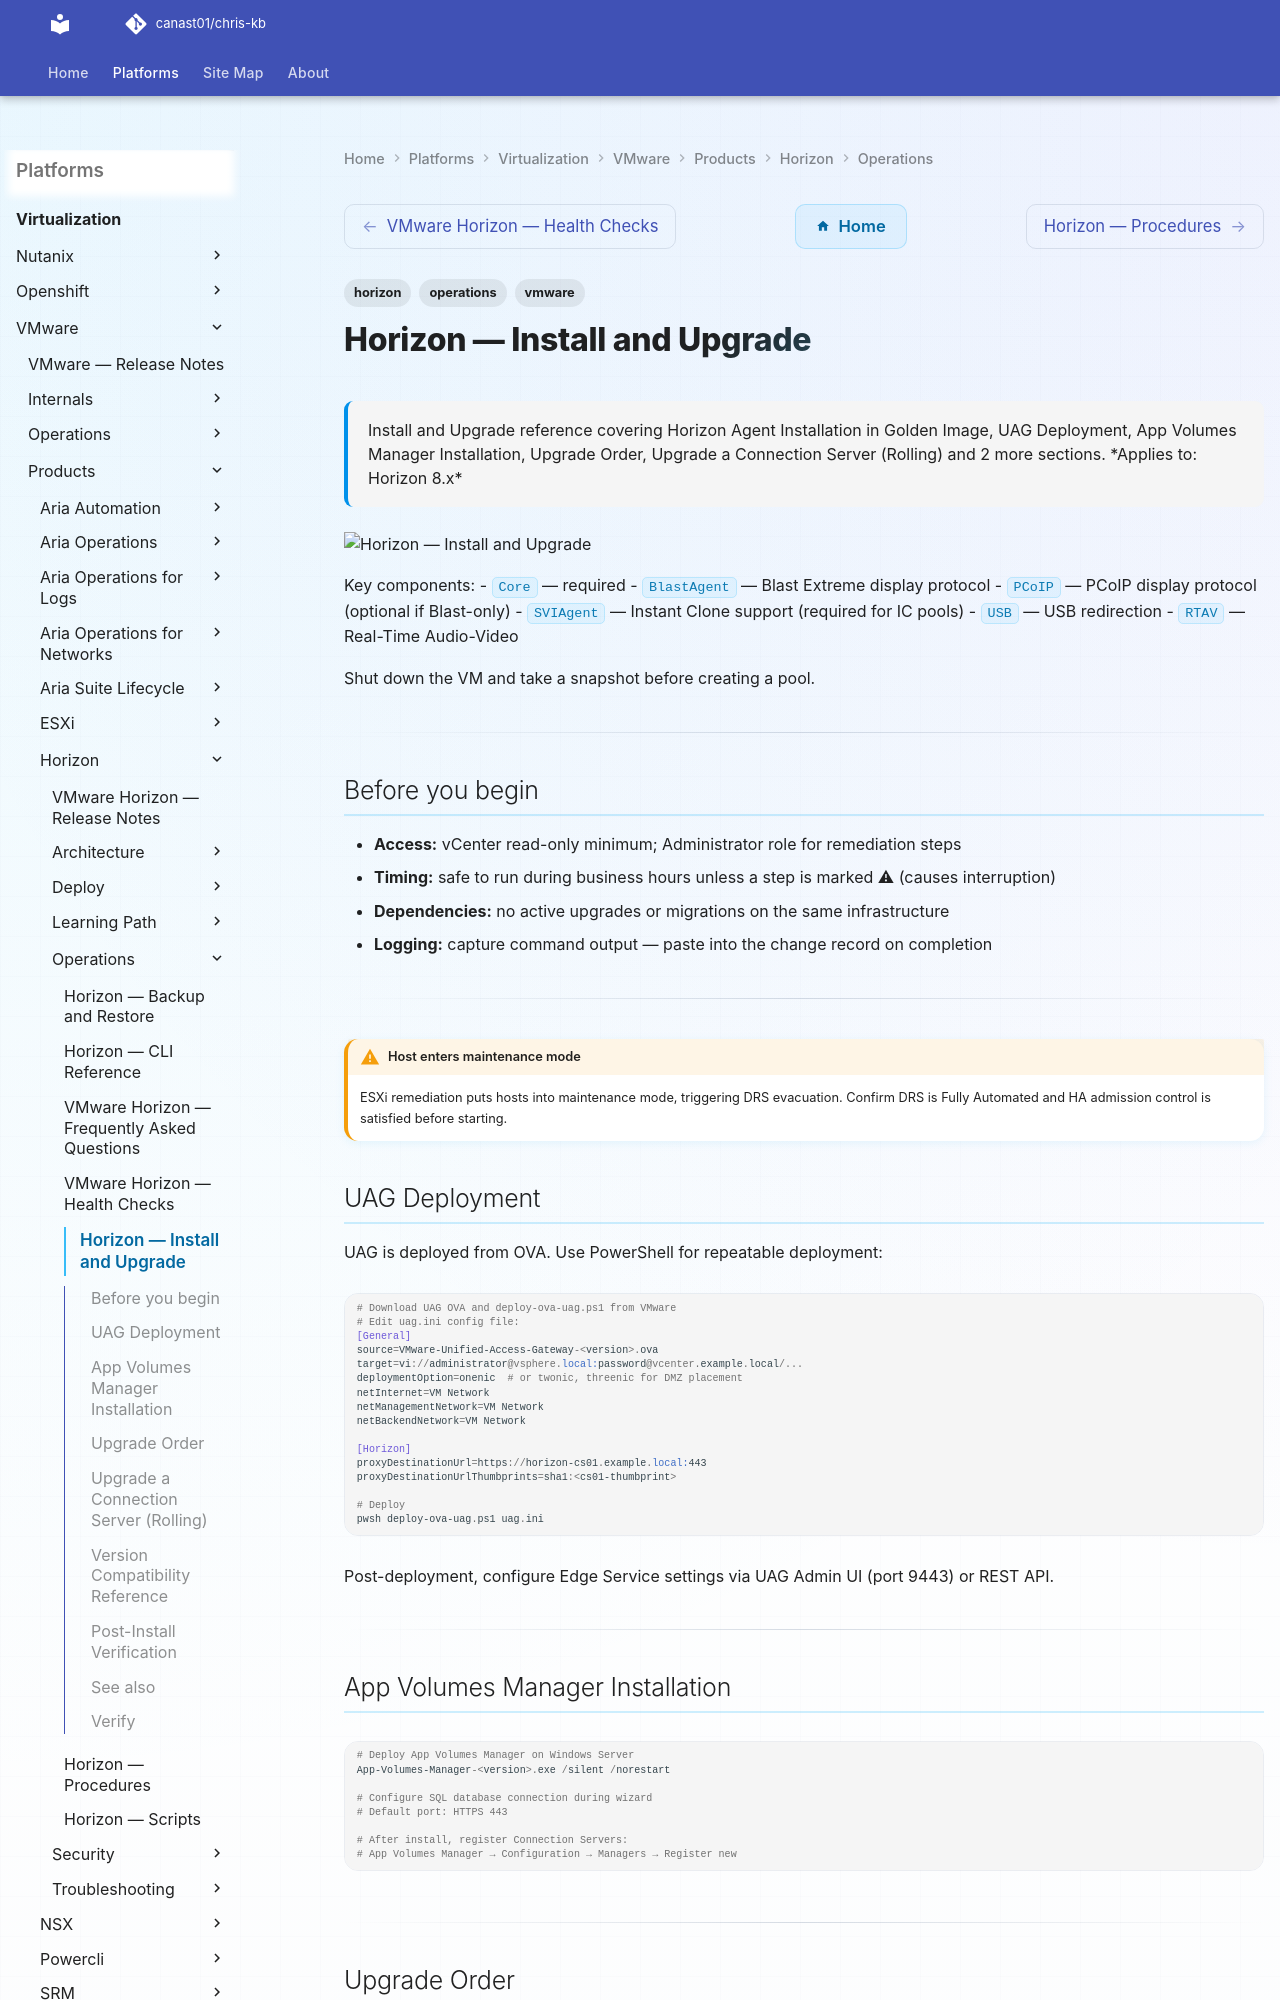

repository: canast01/chris-kb · page: virtualization/vmware/products/horizon/operations/install-upgrade/index.html · generator: mkdocs

---
tags:
  - horizon
  - operations
  - vmware
description: "Install and Upgrade reference covering Horizon Agent Installation in Golden Image, UAG Deployment, App Volumes Manager Installation, Upgrade Order..."
---
# Horizon — Install and Upgrade

<div class="kb-summary">
Install and Upgrade reference covering Horizon Agent Installation in Golden Image, UAG Deployment, App Volumes Manager Installation, Upgrade Order, Upgrade a Connection Server (Rolling) and 2 more sections.

*Applies to: Horizon 8.x*
</div>
![Horizon — Install and Upgrade](../../../../../assets/virtualization-vmware-horizon-operations-install-upgrade.svg)

Key components:
- `Core` — required
- `BlastAgent` — Blast Extreme display protocol
- `PCoIP` — PCoIP display protocol (optional if Blast-only)
- `SVIAgent` — Instant Clone support (required for IC pools)
- `USB` — USB redirection
- `RTAV` — Real-Time Audio-Video

Shut down the VM and take a snapshot before creating a pool.

---

## Before you begin

- **Access:** vCenter read-only minimum; Administrator role for remediation steps
- **Timing:** safe to run during business hours unless a step is marked ⚠ (causes interruption)
- **Dependencies:** no active upgrades or migrations on the same infrastructure
- **Logging:** capture command output — paste into the change record on completion

---

!!! warning "Host enters maintenance mode"
    ESXi remediation puts hosts into maintenance mode, triggering DRS evacuation. Confirm DRS is Fully Automated and HA admission control is satisfied before starting.
